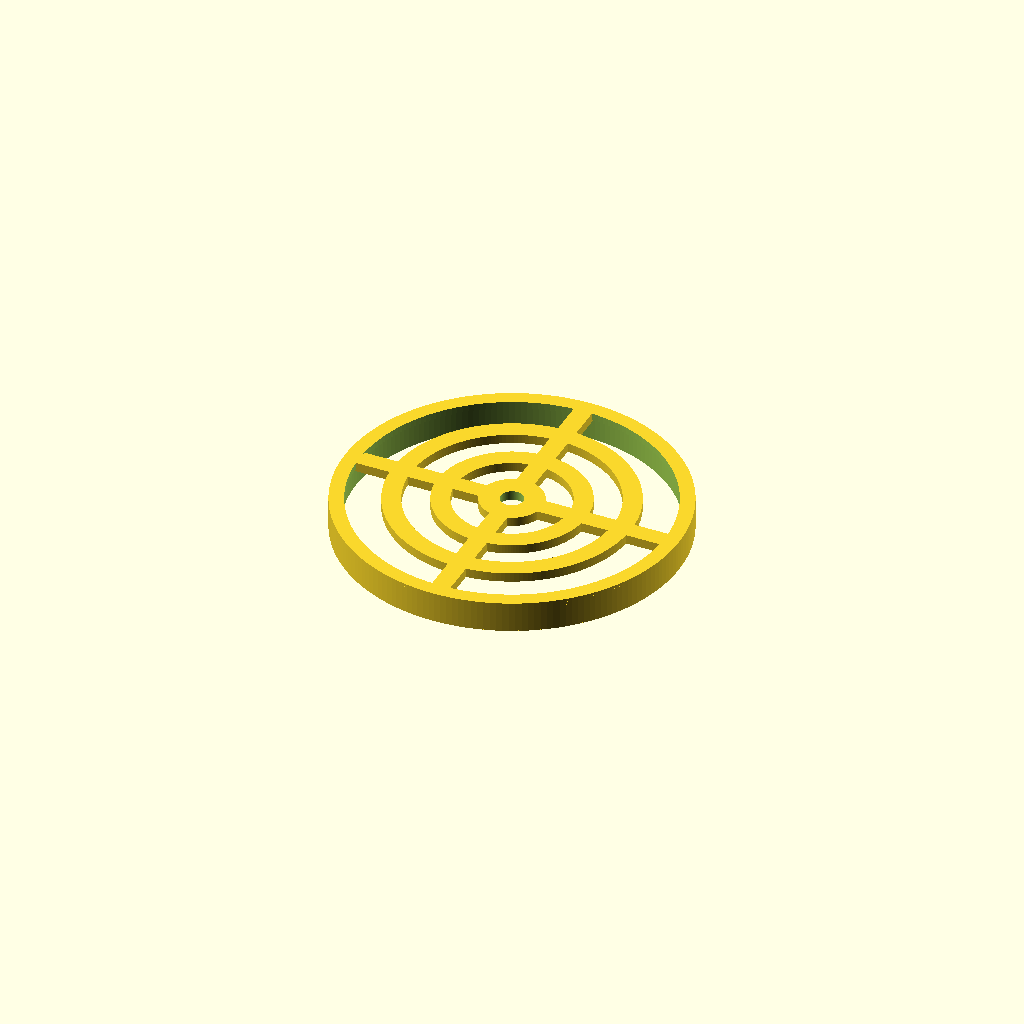
Cell 1: the model at its default parameters.
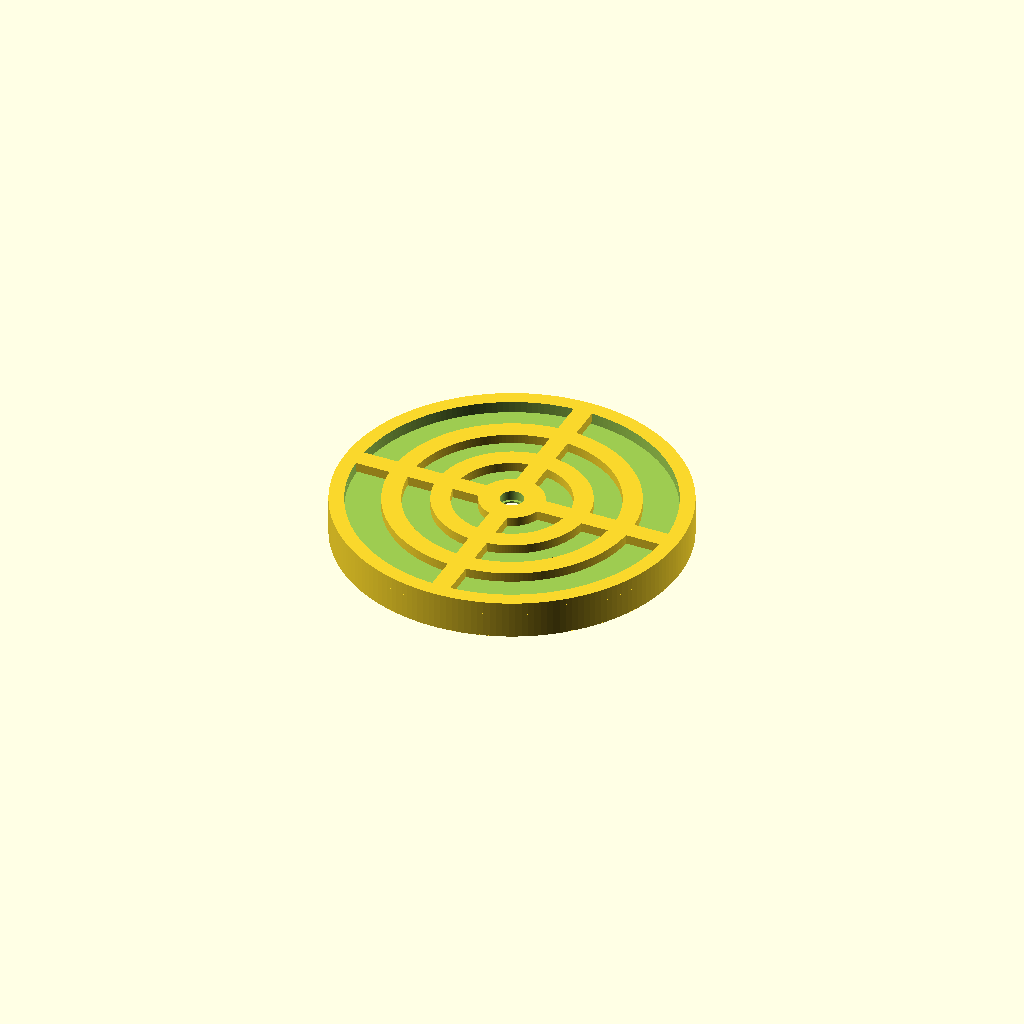
Cell 2: top_thickness = 3 (everything else at default).
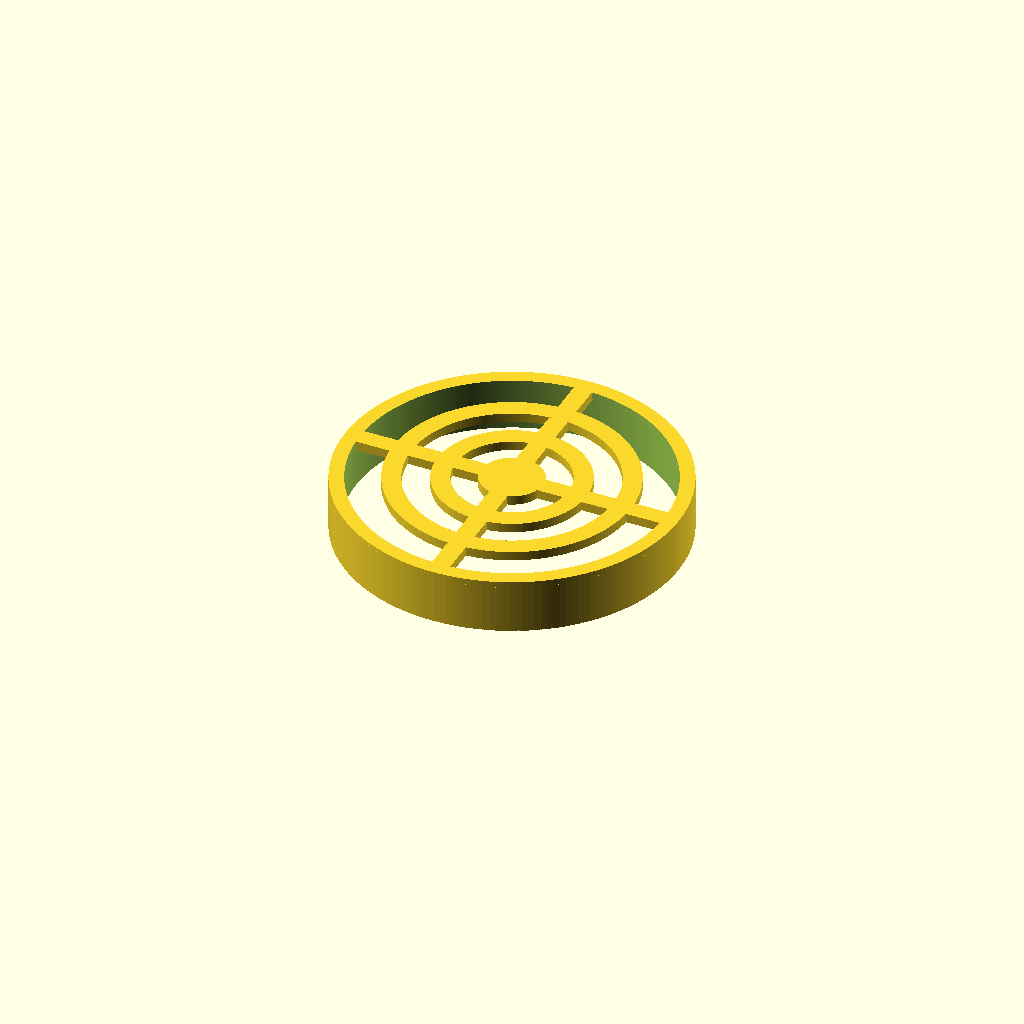
Cell 3: panel_thickness = 11.4 (everything else at default).
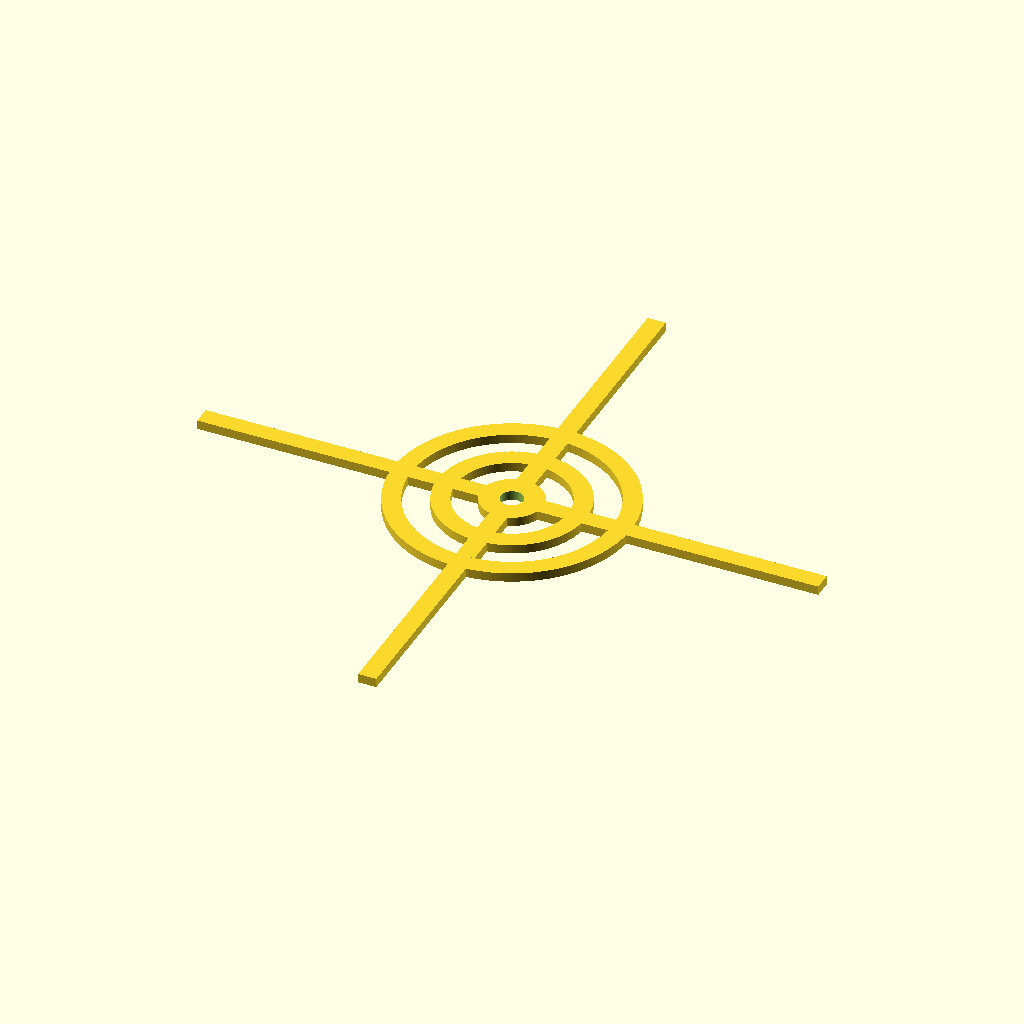
Cell 4: the same model with panel_radius = 75.
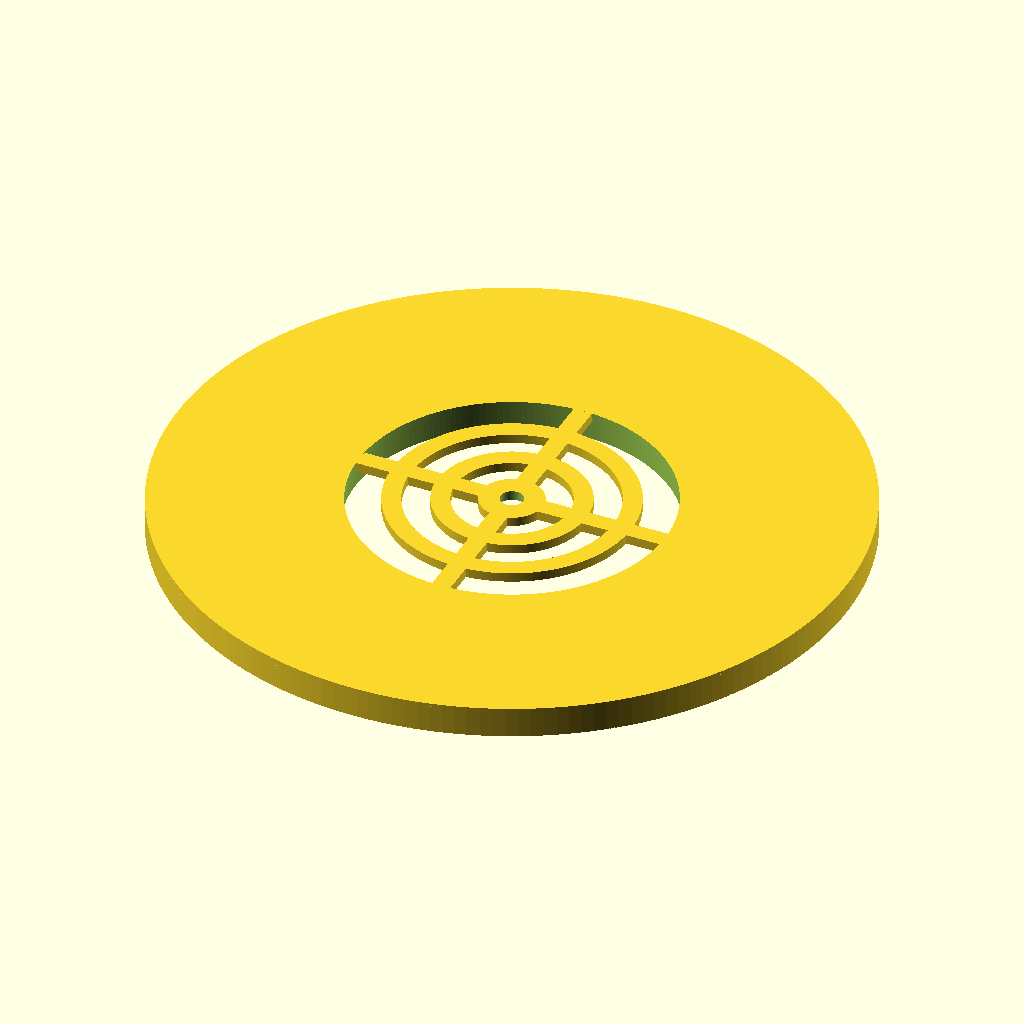
Cell 5: the same model with hole_radius = 80.4.
All cells are drawn from one camera (rotation 55°, 0°, 25°, orthographic, colour scheme Cornfield), so only the parameter changes between them.
Source of the model, dc-speaker-grill-3.5.scad:
$fn=180;

top_thickness = 1.5;
bottom_thickness = 0.1;
panel_thickness = 5.7;
panel_radius = 37.5;//77
hole_radius = 40.2;
top_inner_flange = .75;
top_outer_flange =0;
top_chamfer = 0;//1.2;

grill_radius=2.2;
grill_thickness=2.5;

wall_thickness = hole_radius-panel_radius;
grill_trim=grill_radius*2-grill_thickness;
//todo - bottom out chamfer
difference(){
union(){
    difference(){
        //slug
        translate([0,0,-top_thickness])
        union(){
            //main
            cylinder(h=panel_thickness + top_thickness + bottom_thickness, r=panel_radius+wall_thickness);

            //bottom flange
            translate([0,0,bottom_thickness/2])
            cylinder(h=bottom_thickness/2, r1=panel_radius+wall_thickness, r2=panel_radius+wall_thickness);
            cylinder(h=bottom_thickness/2, r=panel_radius+wall_thickness);
            
            //top flange
            translate([0,0,+panel_thickness+bottom_thickness]){
                translate([0,0,top_thickness/2])
                cylinder(h=top_thickness/2, r1=panel_radius+wall_thickness+top_outer_flange, r2=panel_radius+wall_thickness+top_outer_flange-top_chamfer);
                cylinder(h=top_thickness/2, r=panel_radius+wall_thickness+top_outer_flange);
            }
        }
        
        //center top
        translate([0,0,+top_thickness+.1])
        cylinder(h=panel_thickness + top_thickness, r=panel_radius-top_inner_flange);
        
        //center top chamfer
        translate([0,0,+panel_thickness+bottom_thickness-top_thickness/2+.1])
        cylinder(h=top_thickness/2, r1=panel_radius-top_inner_flange, r2=panel_radius-top_inner_flange+top_chamfer);
        
        //center bottom
        translate([0,0,-bottom_thickness-top_thickness])
        cylinder(h=panel_thickness + bottom_thickness, r1=panel_radius, r2=panel_radius);

        //panel
 //       cylinder(h=panel_thickness, r=panel_radius);
    }
    
//  for (i = [-2:2 ])    
 * translate([-panel_radius,0,panel_thickness-grill_radius+grill_trim+.09])
    rotate([90,0,90])
    difference(){
        cylinder(h=panel_radius*2, r=grill_radius);
        translate([-grill_radius,grill_radius-grill_trim,-.5])
        cube([grill_radius*2, grill_trim, panel_radius*2+1]);
        translate([-grill_radius,-grill_radius-1,-.5])
        cube([grill_radius*2, grill_trim, panel_radius*2+1]);
    }

    translate([0,0,panel_thickness-grill_radius/2+.091]){
        cube([panel_radius*2,grill_radius*2,grill_radius], center=true);
        cube([grill_radius*2,panel_radius*2,grill_radius], center=true);
    }

    translate([0, 0, panel_thickness-grill_radius+.091])    
    rotate_extrude(convexity = 10)
    translate([24.25, 0, 0])
    square([grill_radius*2,grill_radius]);
     
    translate([0, 0, panel_thickness-grill_radius+.091])//+grill_trim/2 +.09])    
    rotate_extrude(convexity = 10)
    translate([13.5, 0, 0])
    square([grill_radius*2,grill_radius]);//,grill_radius*2,grill_radius*2])

    translate([0, 0, panel_thickness-grill_radius+.091])//+grill_trim/2 +.09])    
    rotate_extrude(convexity = 10)
    translate([3, 0, 0])
    square([grill_radius*2,grill_radius]);
}

   translate([0, 0, -2])
   cylinder(h=8,r=grill_radius+.5);

}
Parameter table extracted from the source (name, type, default, range or options):
top_thickness: number, default 1.5
bottom_thickness: number, default 0.1
panel_thickness: number, default 5.7
panel_radius: number, default 37.5
hole_radius: number, default 40.2
top_inner_flange: number, default 0.75
top_outer_flange: number, default 0
top_chamfer: number, default 0
grill_radius: number, default 2.2
grill_thickness: number, default 2.5
